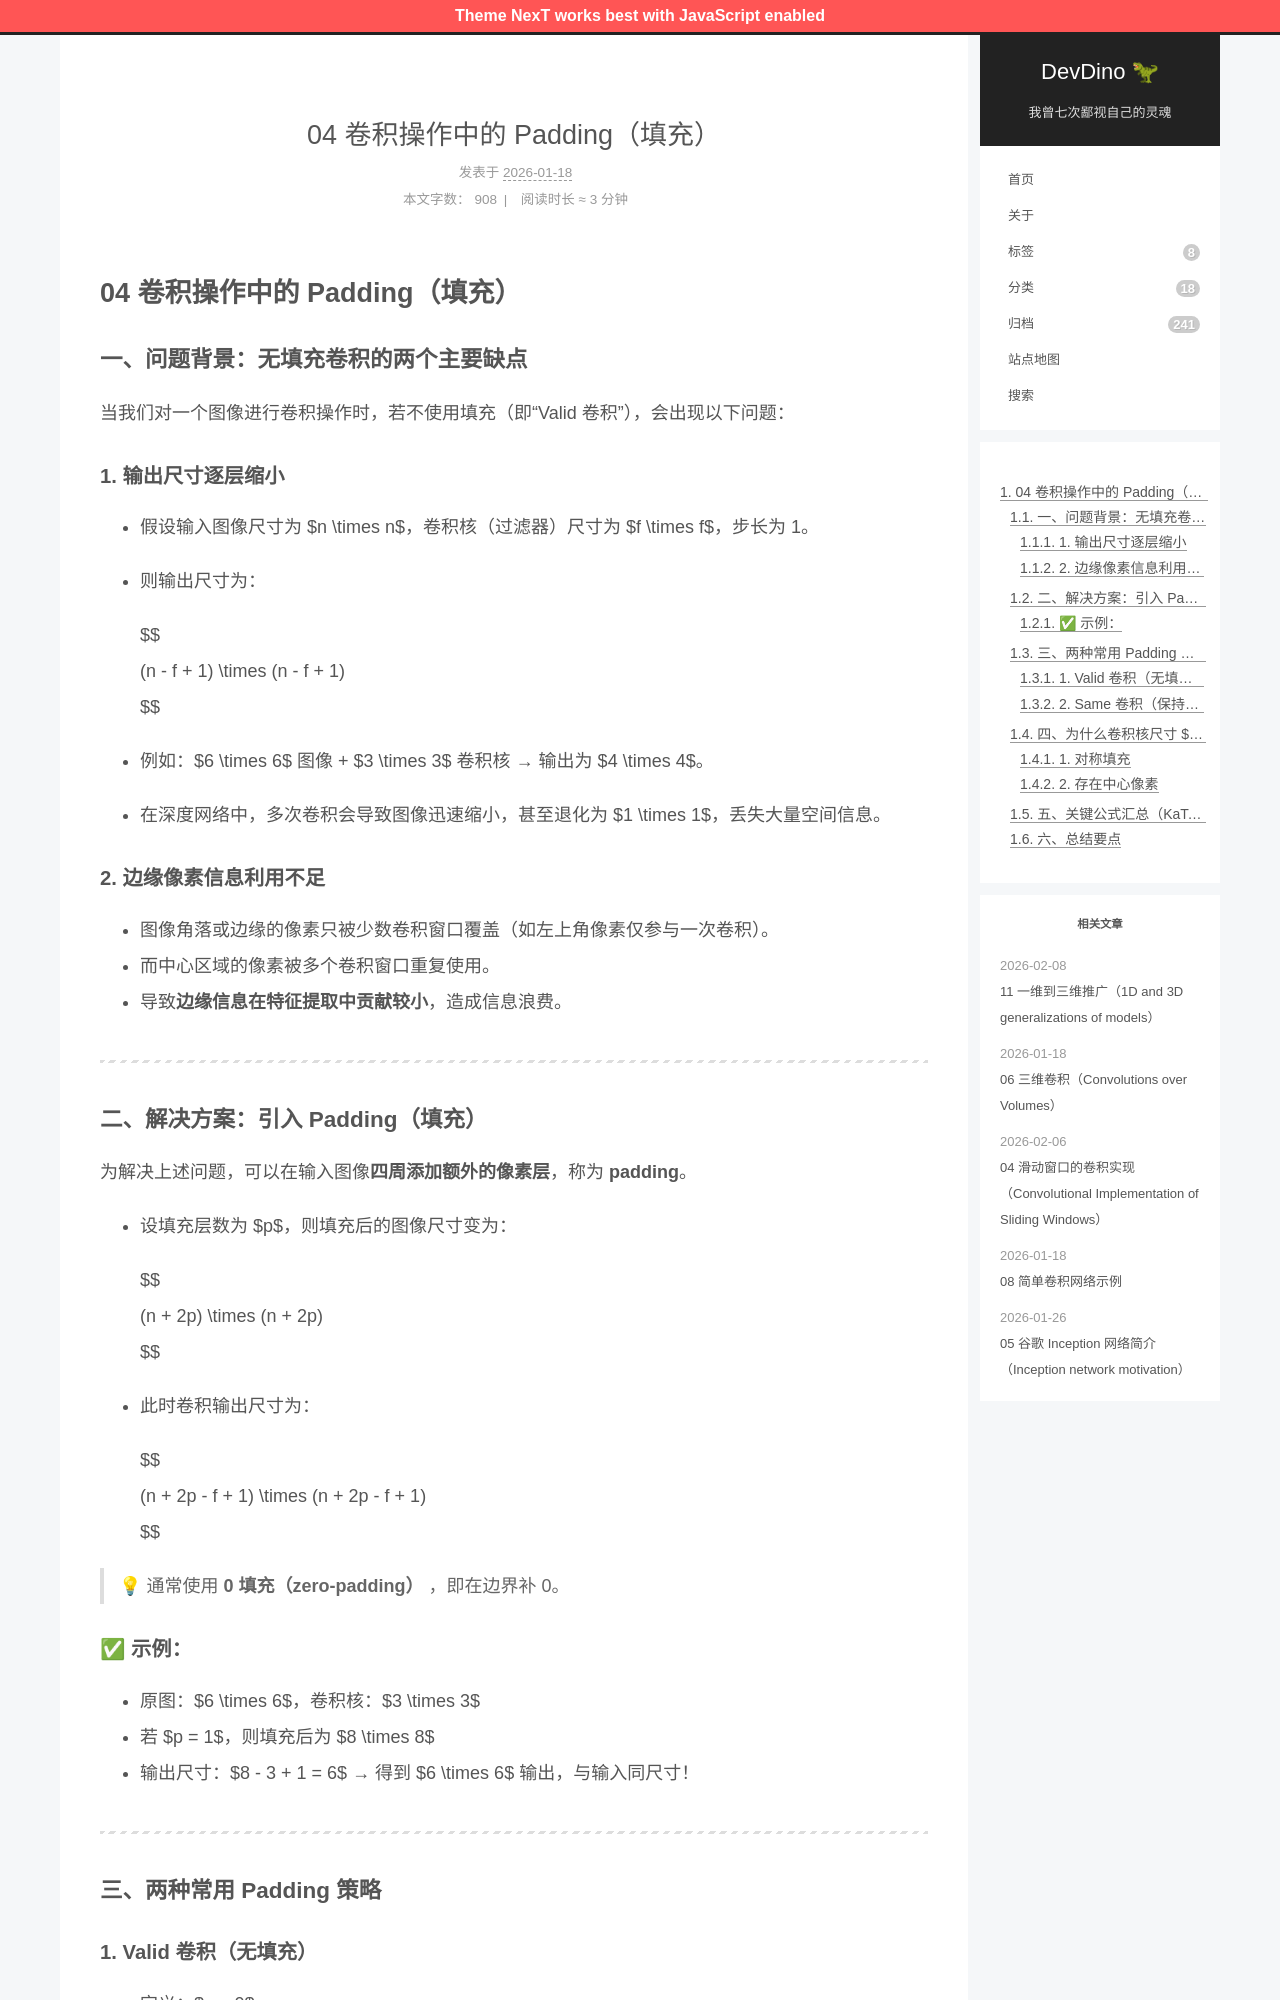

repository: afetmin/blog · page: 卷积神经网络1/04 卷积操作中的 Padding（填充）/index.html · generator: jekyll

---
title: 04 卷积操作中的 Padding（填充）
date: 2026-01-18T12:12:49Z
lastmod: 2026-01-18T13:24:30Z
categories: 卷积神经网络
---

# 04 卷积操作中的 Padding（填充）

### 一、问题背景：无填充卷积的两个主要缺点

当我们对一个图像进行卷积操作时，若不使用填充（即“Valid 卷积”），会出现以下问题：

#### 1. **输出尺寸逐层缩小**

- 假设输入图像尺寸为 $n \times n$，卷积核（过滤器）尺寸为 $f \times f$，步长为 1。
- 则输出尺寸为：

  $$
  (n - f + 1) \times (n - f + 1)
  $$
- 例如：$6 \times 6$ 图像 + $3 \times 3$ 卷积核 → 输出为 $4 \times 4$。
- 在深度网络中，多次卷积会导致图像迅速缩小，甚至退化为 $1 \times 1$，丢失大量空间信息。

#### 2. **边缘像素信息利用不足**

- 图像角落或边缘的像素只被少数卷积窗口覆盖（如左上角像素仅参与一次卷积）。
- 而中心区域的像素被多个卷积窗口重复使用。
- 导致**边缘信息在特征提取中贡献较小**，造成信息浪费。

---

### 二、解决方案：引入 Padding（填充）

为解决上述问题，可以在输入图像**四周添加额外的像素层**，称为 **padding**。

- 设填充层数为 $p$，则填充后的图像尺寸变为：

  $$
  (n + 2p) \times (n + 2p)
  $$
- 此时卷积输出尺寸为：

  $$
  (n + 2p - f + 1) \times (n + 2p - f + 1)
  $$

> 💡 通常使用 **0 填充（zero-padding）** ，即在边界补 0。
